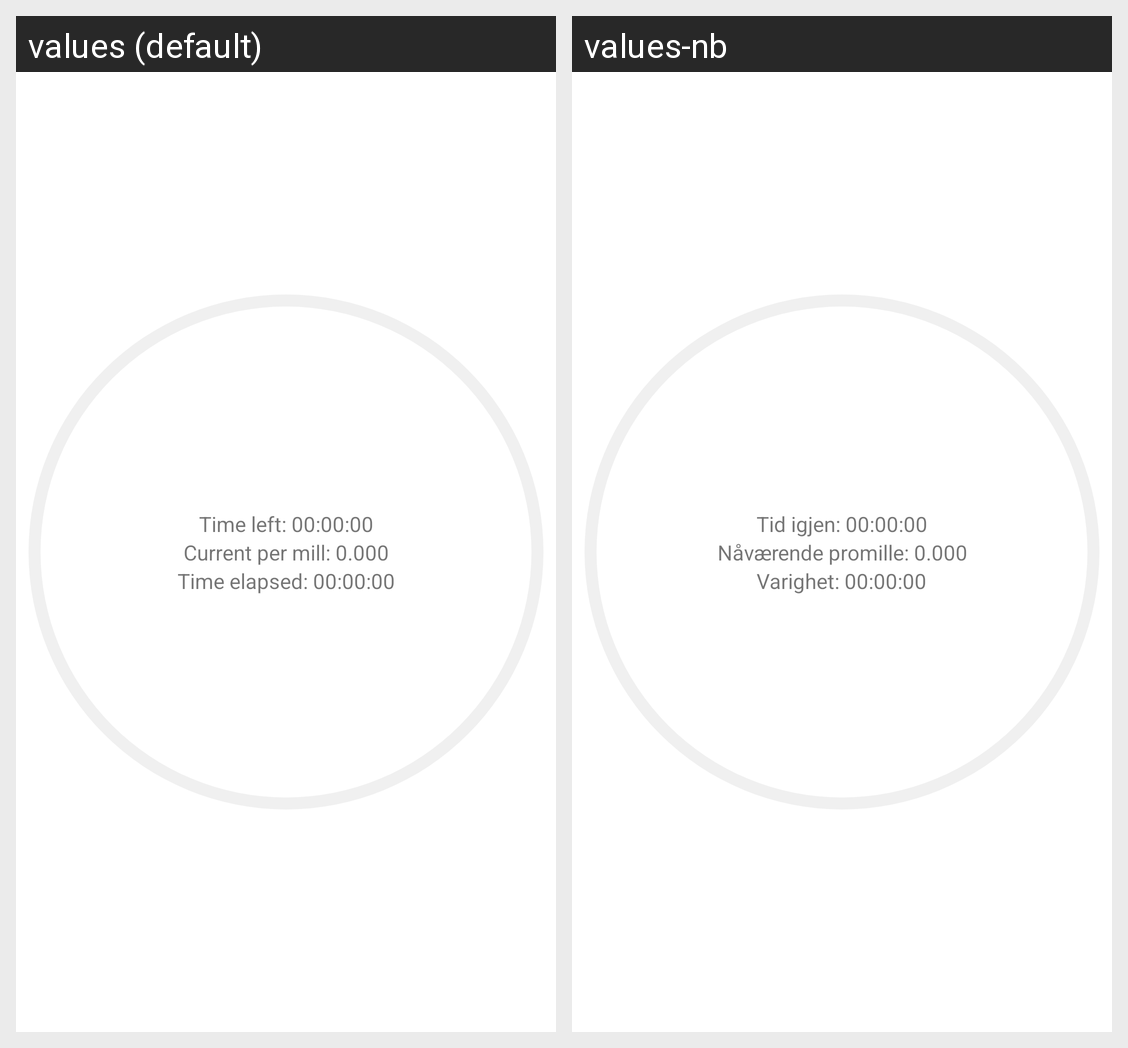

Strings drawn on this Android screen and how each of the app's shown locales translates them:
Android screen res/layout/component_session_timer.xml rendered under 2 locales, left to right: values (default), values-nb. Device: Nexus 5 (rendered at 1080×1920; each locale shown at half size, 540×960, under a caption strip naming it); theme Theme.Kjoerbar.
Strings drawn on this screen, with the default value and each locale's value (text and hints the layout hard-codes, and strings that could not be matched under every locale, appear in the picture but are not listed):

time_left_format
  values: Time left: 00:00:00
  values-nb: Tid igjen: 00:00:00

current_per_mill_format
  values: Current per mill: 0.000
  values-nb: Nåværende promille: 0.000

time_elapsed_format
  values: Time elapsed: 00:00:00
  values-nb: Varighet: 00:00:00
